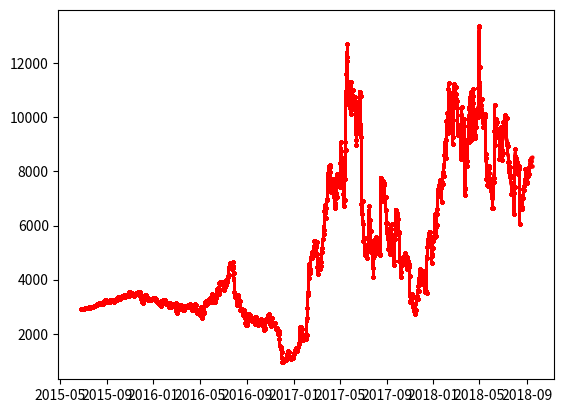

Recreate this plot in Python. (Note: this script raises an exception after producing the figure.)
import math
import numpy as np
import matplotlib.pyplot as plt
import matplotlib.pyplot as plt2
import matplotlib.pyplot as plt3
import random
import matplotlib.animation as animation
import datetime

dayss = 2535#2535

d1 = datetime.date(2015, 6, 26)

width = 24
height = 10000
dpp=[]

#with open('./r.txt') as f:
    #for line in f:
        #dpp.append(float(line))      
                

def predict(S0,S,time):
    #r=dpp[time]
    time=time/(dayss/360.0)
    r=(0.1 + abs(math.sin(0.3 * math.radians(time)))) * (0.2 + abs(math.sin(math.radians(time)))) * random.gauss(0,1) * random.gauss(0,1) #0.002113173#day
    r=r+0.01
    r=r/10.0
    sigma = 0.0504#day
    T = 1#day
    t = width#hour
    dt = T / t
    M = height
    S = S0 * np.exp(np.cumsum((r - 0.5 * sigma ** 2) * dt + sigma * math.sqrt(dt)* np.random.standard_normal((t + 1, M)), axis=0))
    P_call = sum(np.maximum(S[-1], 0)) / M
    #P_call=S0*(r+1.0)
    return P_call,S

#price=29020.0
price=2902.0
price2=np.empty((width+1, height))
memo=np.empty((width+1, height))
dp = [0]*(dayss+100)
dp[0]=price

fig = plt3.figure()

ims = []

x_all=[]
y_all=[]

for i in range(dayss):
    result=predict(price,price2,i)
    price=result[0]
    price2=result[1]
    dp[i+1]=price
    x_all.append(d1 + datetime.timedelta(days=i))
    y_all.append(price)
    #im = plt3.plot(i,price,marker='o',color="k",markersize=5)
    im = plt3.plot(x_all,y_all, marker='o',color="red",markersize=2)
    ims.append(im)
    if i==0:
        memo=price2

ani = animation.ArtistAnimation(fig, ims, interval=100)
plt3.grid(True)
plt3.xlabel('date')
plt3.ylabel("B\nT\nC\nJ\nP\nY", labelpad=15, size=10,rotation=0,va='center')
plt3.ticklabel_format(style='plain',axis='y')
plt3.gca().yaxis.set_major_formatter(plt3.FuncFormatter(lambda x, loc: '{:,}'.format(int(x))))

plt.figure(figsize= (10,6))
plt.plot(memo[:,:100])
plt.grid(True)
plt.xlabel('hours')
plt.ylabel('Price')
plt.title('short span possible price paths')

plt2.figure(figsize= (10,6))
plt2.plot(x_all,y_all)
plt2.grid(True)
plt2.xlabel('date')
plt2.ylabel("B\nT\nC\nJ\nP\nY", labelpad=15, size=10,rotation=0,va='center')
plt2.title('long span price')
plt2.ticklabel_format(style='plain',axis='y')
plt2.gca().yaxis.set_major_formatter(plt2.FuncFormatter(lambda x, loc: '{:,}'.format(int(x))))

plt.show()
plt2.show()
plt3.show()

print(dp[dayss])
